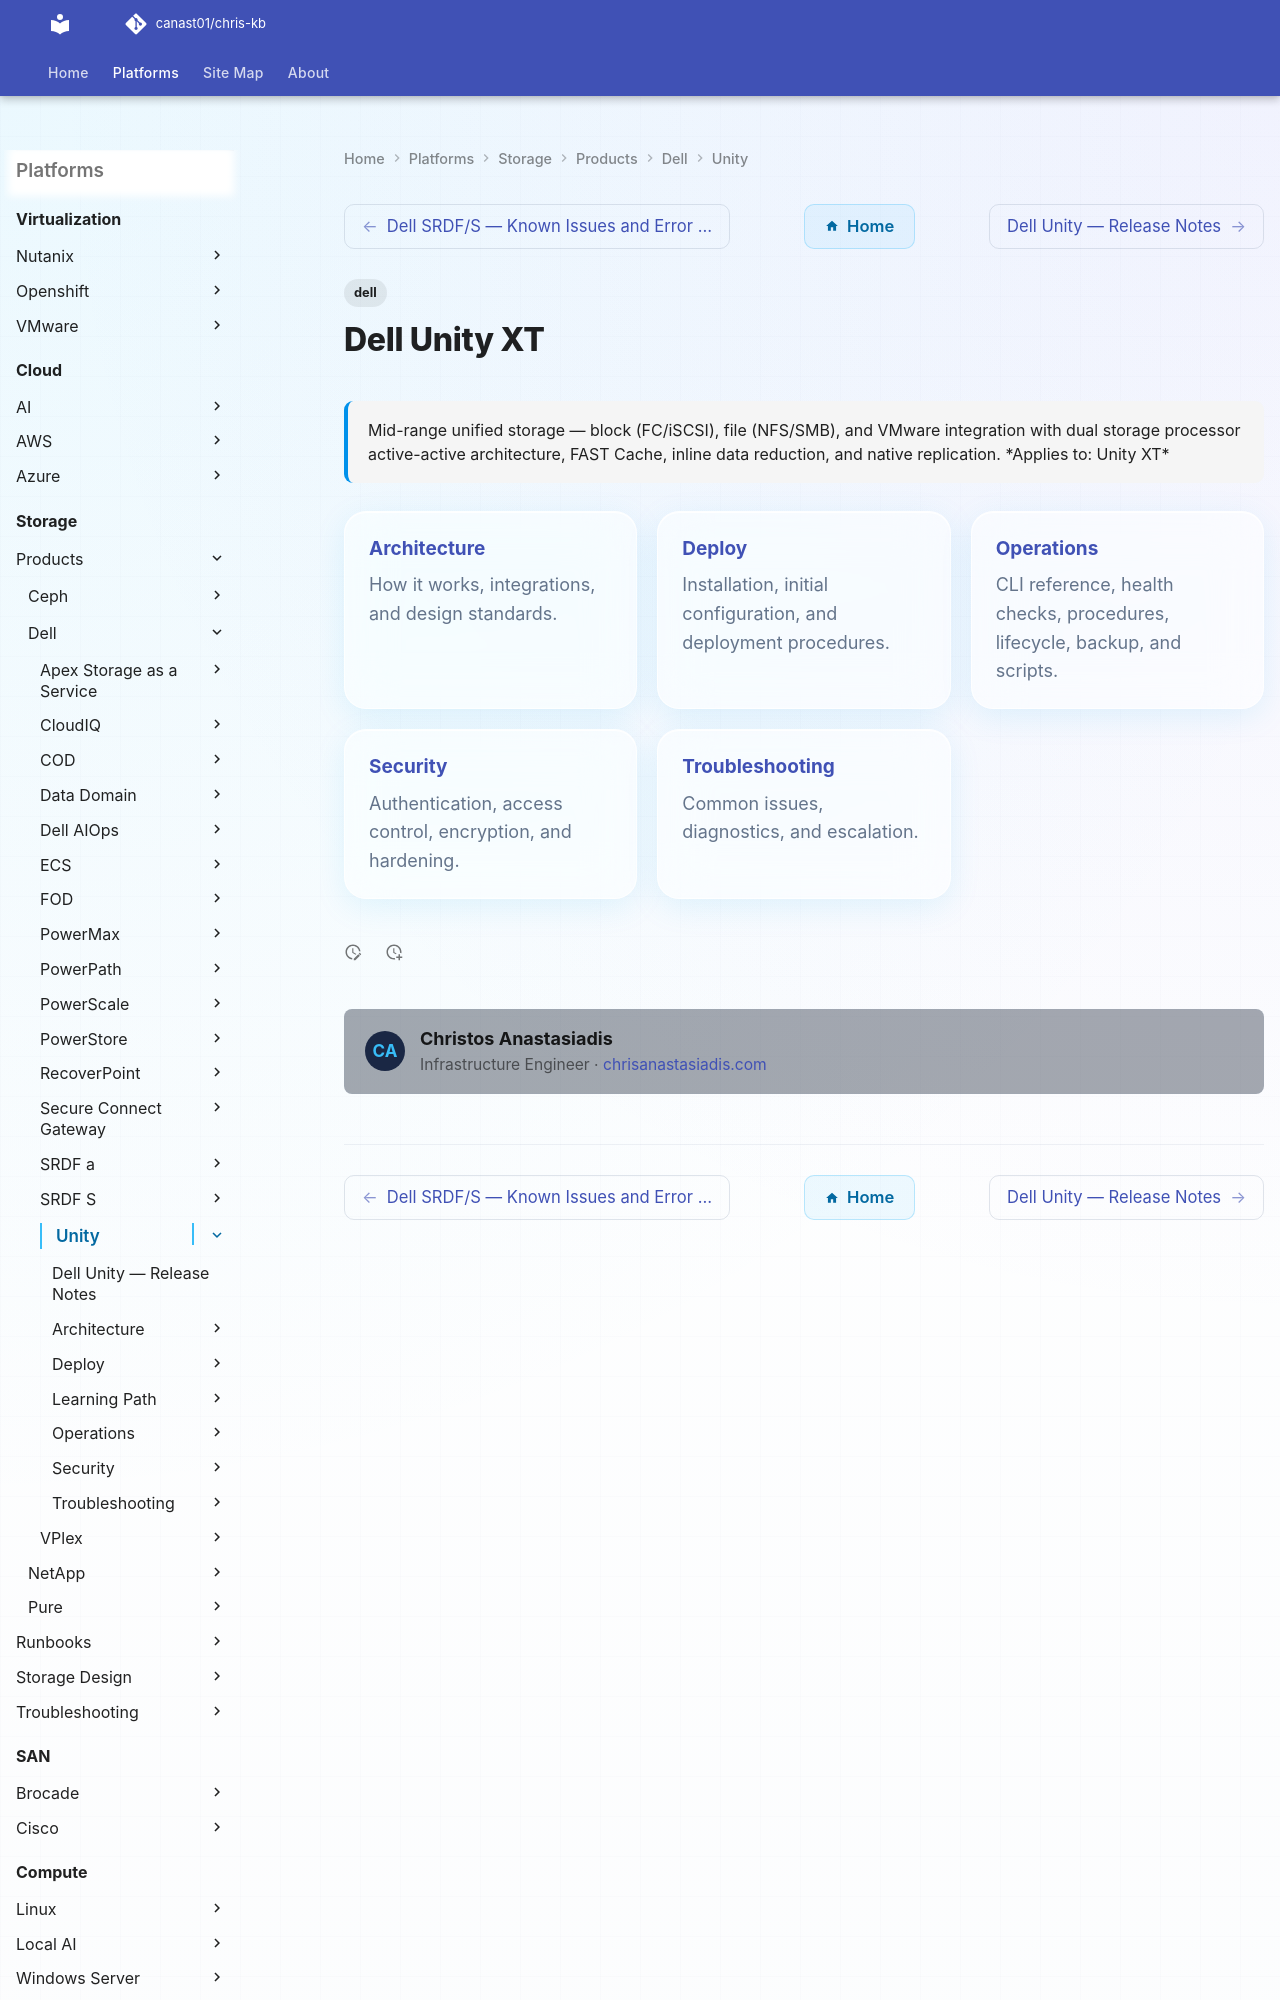

repository: canast01/chris-kb · page: storage/products/dell/unity/index.html · generator: mkdocs

---
tags:
  - dell
description: "Mid-range unified storage — block (FC/iSCSI), file (NFS/SMB), and VMware integration with dual storage processor active-active architecture, FAST Cache..."
---
# Dell Unity XT

<div class="kb-summary">
Mid-range unified storage — block (FC/iSCSI), file (NFS/SMB), and VMware integration with dual storage processor active-active architecture, FAST Cache, inline data reduction, and native replication.

*Applies to: Unity XT*
</div>

<div class="kb-grid kb-grid-3">
